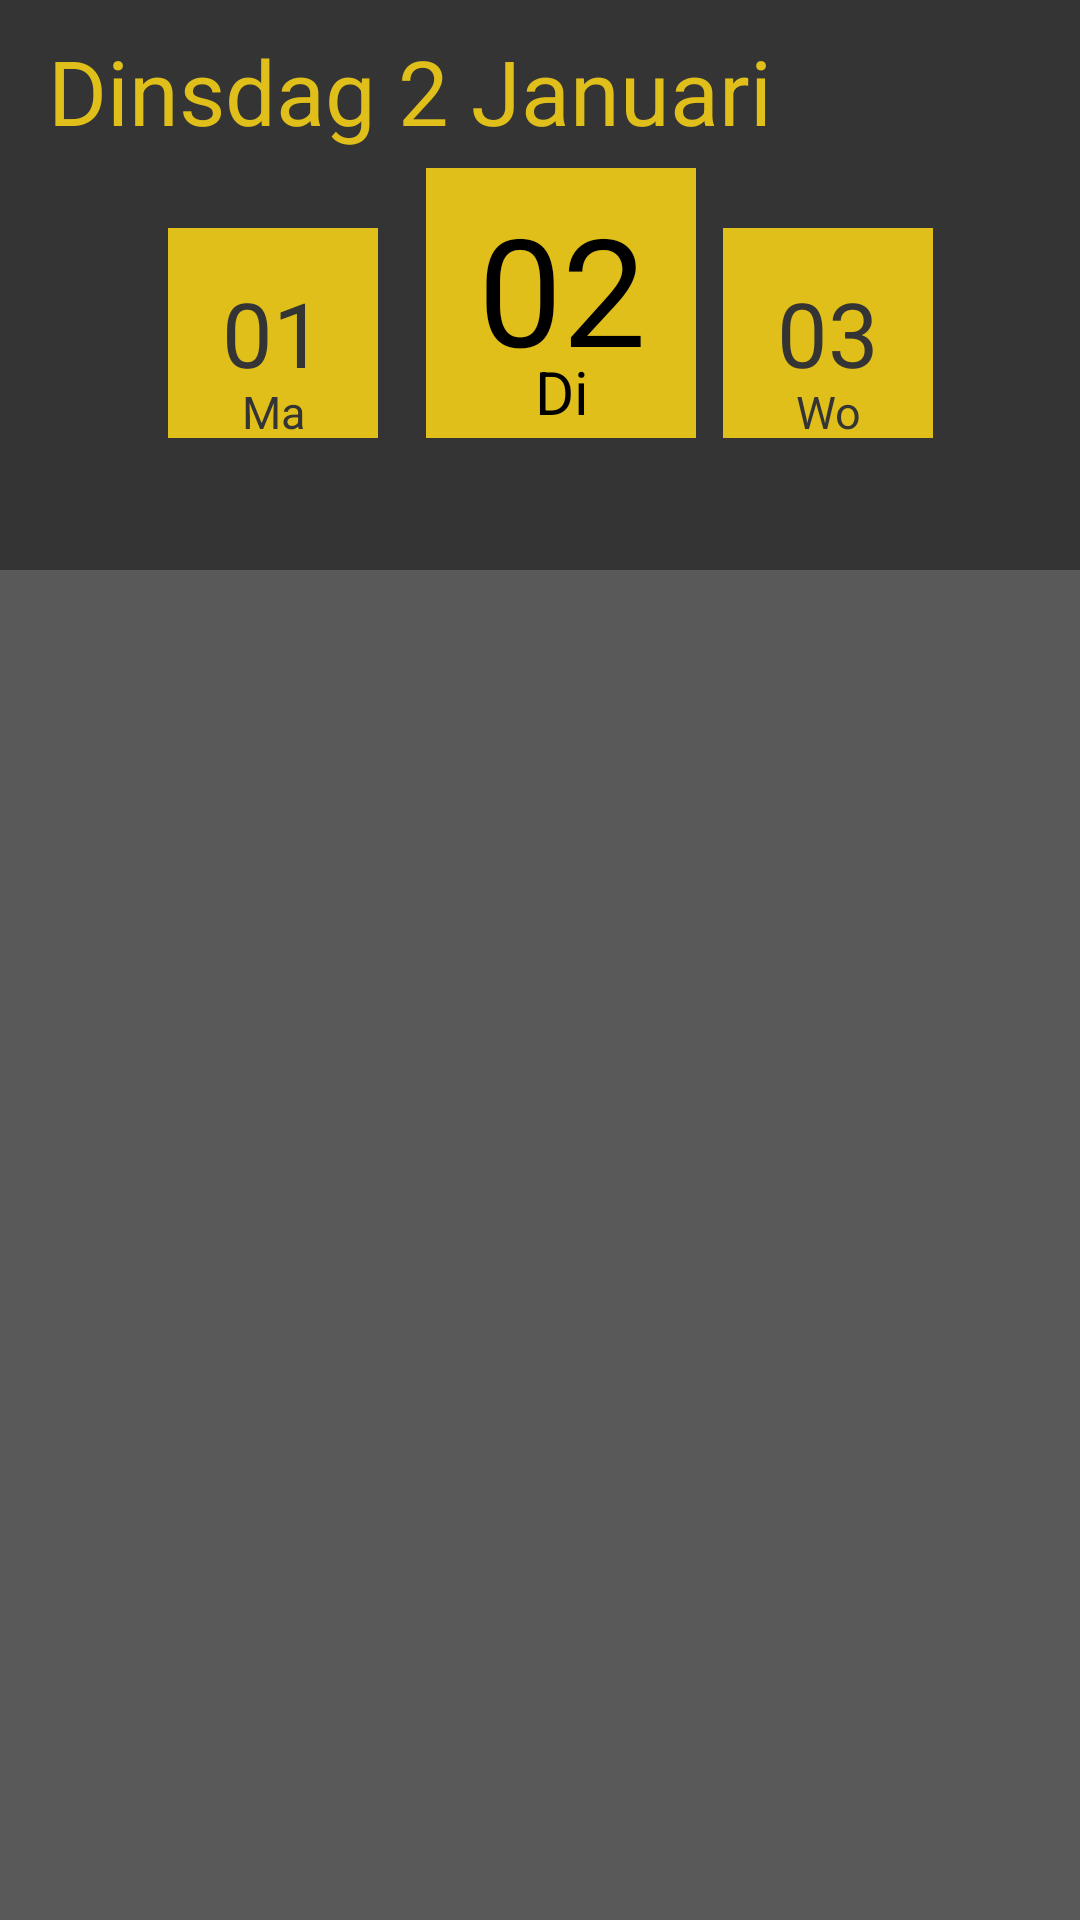

Reconstruct the res/layout file that produces this screen, plus the resources it refers to.
<!-- AndroidManifest.xml: application theme Theme.HoefsmidEnjo.NoActionBar -->
<!-- res/layout/fragment_home3.xml -->
<?xml version="1.0" encoding="utf-8"?>
<layout xmlns:tools="http://schemas.android.com/tools"
    xmlns:android="http://schemas.android.com/apk/res/android"
    xmlns:app="http://schemas.android.com/apk/res-auto"
    >

    <androidx.constraintlayout.widget.ConstraintLayout
        android:layout_width="match_parent"
        android:layout_height="match_parent"
        android:background="@color/background"
        android:theme="@style/datepicker">

        <View
            android:id="@+id/view5"
            android:layout_width="wrap_content"
            android:layout_height="190dp"
            android:background="@color/navigation"
            app:layout_constraintStart_toStartOf="parent"
            app:layout_constraintTop_toTopOf="parent" />

        <androidx.recyclerview.widget.RecyclerView
            android:id="@+id/planning"
            android:layout_width="match_parent"
            android:layout_height="429dp"
            android:layout_marginTop="12dp"
            android:paddingBottom="30dp"
            app:layoutManager="androidx.recyclerview.widget.LinearLayoutManager"
            app:layout_constraintStart_toStartOf="parent"
            app:layout_constraintTop_toBottomOf="@+id/view5" />

        <View
            android:id="@+id/viewTomorrow"
            android:layout_width="70dp"
            android:layout_height="70dp"
            android:layout_marginStart="8dp"
            android:layout_marginTop="76dp"
            android:background="@color/textGold"
            android:gravity="center"
            app:layout_constraintStart_toEndOf="@+id/Today"
            app:layout_constraintTop_toTopOf="parent" />

        <View
            android:id="@+id/viewToday"
            android:layout_width="90dp"
            android:layout_height="90dp"
            android:layout_marginStart="16dp"
            android:layout_marginTop="56dp"
            android:background="@color/textGold"
            app:layout_constraintStart_toEndOf="@+id/yesterday_date"
            app:layout_constraintTop_toTopOf="parent" />

        <View
            android:id="@+id/viewYesterday"
            android:layout_width="70dp"
            android:layout_height="70dp"
            android:layout_marginStart="56dp"
            android:layout_marginTop="76dp"
            android:background="@color/textGold"
            android:gravity="center"
            app:layout_constraintStart_toStartOf="parent"
            app:layout_constraintTop_toTopOf="parent" />

        <TextView
            android:id="@+id/yesterday_day"
            android:layout_width="70dp"
            android:layout_height="19dp"
            android:gravity="center_horizontal|top"
            android:text="@string/ma"
            android:textColor="@color/navigation"
            android:textSize="15sp"
            app:layout_constraintBottom_toBottomOf="@+id/yesterday_date"
            app:layout_constraintStart_toStartOf="@+id/viewYesterday" />

        <TextView
            android:id="@+id/yesterday_date"
            android:layout_width="70dp"
            android:layout_height="70dp"
            android:layout_marginTop="76dp"
            android:gravity="center"
            android:text="@string/_01"
            android:textColor="@color/navigation"
            android:textSize="30sp"
            app:layout_constraintStart_toStartOf="@+id/viewYesterday"
            app:layout_constraintTop_toTopOf="parent" />

        <TextView
            android:id="@+id/tomorrow_day"
            android:layout_width="70dp"
            android:layout_height="19dp"
            android:gravity="center_horizontal|top"
            android:text="@string/wo"
            android:textColor="@color/navigation"
            android:textSize="15sp"
            app:layout_constraintBottom_toBottomOf="@+id/tomorrow_date"
            app:layout_constraintStart_toStartOf="@+id/viewTomorrow" />

        <TextView
            android:id="@+id/Today"
            android:layout_width="91dp"
            android:layout_height="80dp"
            android:layout_marginStart="16dp"
            android:layout_marginTop="56dp"
            android:gravity="center"
            android:text="@string/_02"
            android:textColor="@color/black"
            android:textSize="50sp"
            app:layout_constraintStart_toEndOf="@+id/yesterday_date"
            app:layout_constraintTop_toTopOf="parent" />

        <TextView
            android:id="@+id/today_day"
            android:layout_width="91dp"
            android:layout_height="29dp"
            android:gravity="center_horizontal|top"
            android:text="@string/di"
            android:textColor="@color/black"
            android:textSize="20sp"
            app:layout_constraintBottom_toBottomOf="@+id/viewToday"
            app:layout_constraintStart_toStartOf="@+id/viewToday" />

        <TextView
            android:id="@+id/tomorrow_date"
            android:layout_width="70dp"
            android:layout_height="70dp"
            android:gravity="center"
            android:text="@string/_03"
            android:textColor="@color/navigation"
            android:textSize="30sp"
            app:layout_constraintStart_toStartOf="@+id/viewTomorrow"
            app:layout_constraintTop_toTopOf="@+id/viewTomorrow" />

        <TextView
            android:id="@+id/date"
            android:layout_width="wrap_content"
            android:layout_height="wrap_content"
            android:layout_marginStart="16dp"
            android:layout_marginTop="10dp"
            android:text="@string/dinsdag_2_januari"
            android:textColor="@color/textGold"
            android:textSize="30sp"
            app:layout_constraintStart_toStartOf="parent"
            app:layout_constraintTop_toTopOf="parent" />

    </androidx.constraintlayout.widget.ConstraintLayout>

</layout>
<!-- resources referenced by this layout -->
<resources>
  <color name="background">#595959</color>
  <color name="black">#FF000000</color>
  <color name="navigation">#343434</color>
  <color name="textGold">#E0BF1B</color>
  <string name="_01">01</string>
  <string name="_02">02</string>
  <string name="_03">03</string>
  <string name="di">Di</string>
  <string name="dinsdag_2_januari">Dinsdag 2 Januari</string>
  <string name="ma">Ma</string>
  <string name="wo">Wo</string>
  <style name="datepicker">
          <item name="colorAccent">@color/navigation</item>
          <item name="android:calendarTextColor">@color/black</item>
          <item name="android:textColorPrimary">@color/black</item>
          <item name="android:textColorSecondary">@color/black</item>
  
      </style>
  <style name="Theme.HoefsmidEnjo.NoActionBar">
          <item name="windowActionBar">false</item>
          <item name="windowNoTitle">true</item>
      </style>
</resources>
